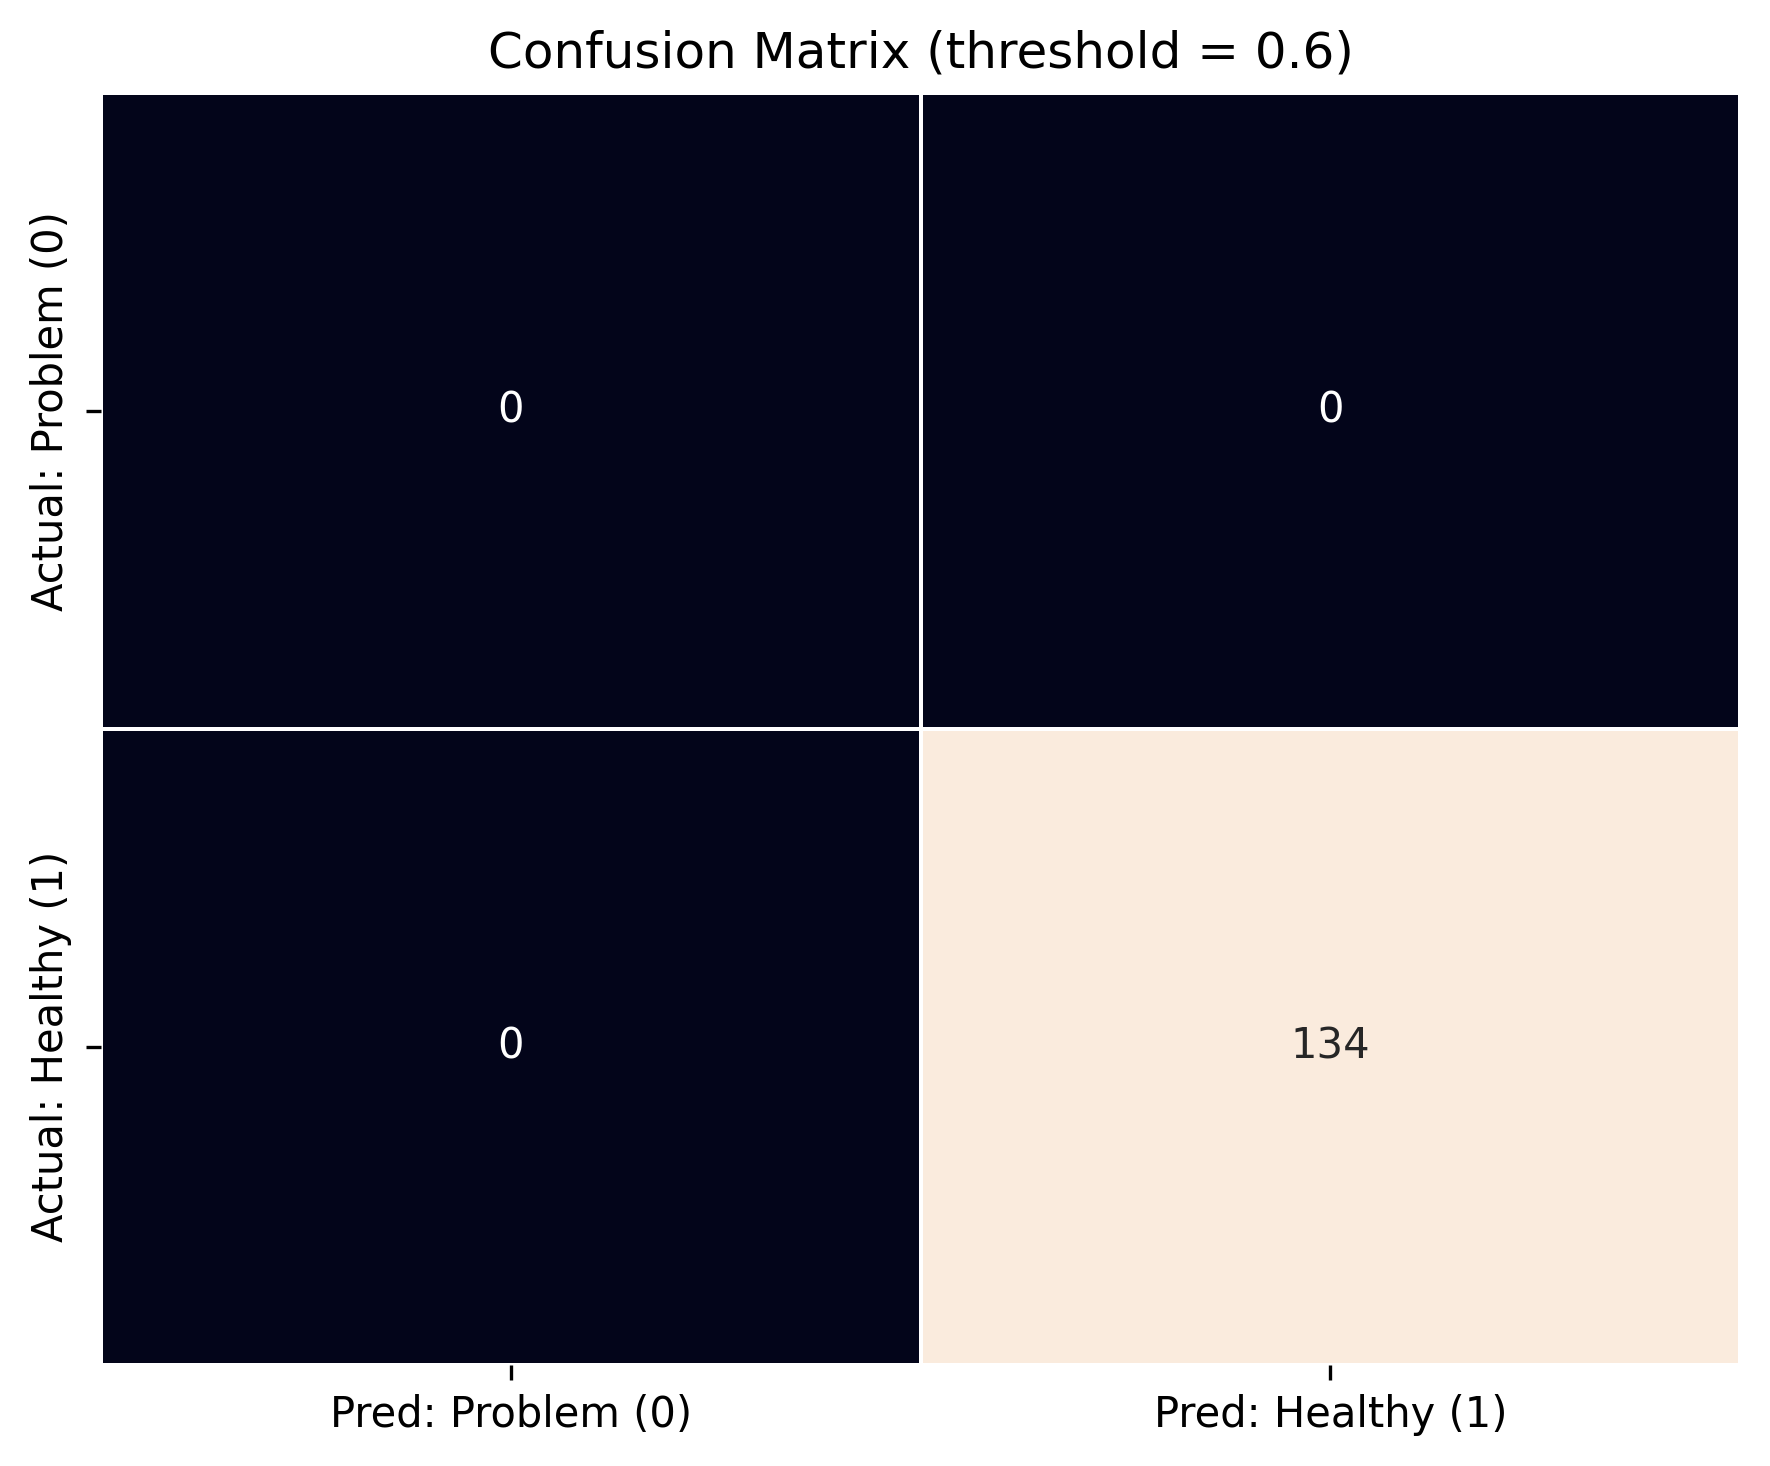

Data behind this chart, as committed beside it:
, Pred: Problem (0), Pred: Healthy (1)
Actual: Problem (0), 0, 0
Actual: Healthy (1), 0, 134
